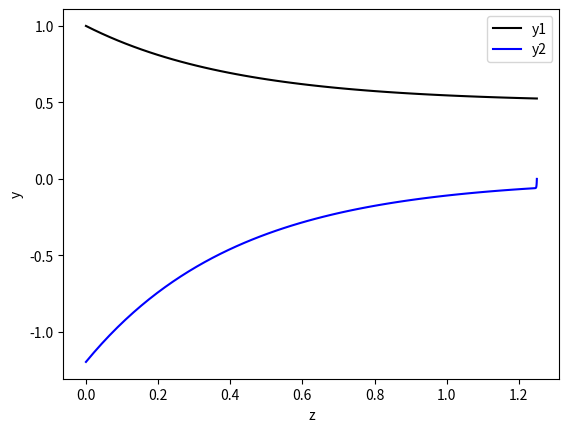

Reproduce this figure in Python. (Note: this script raises an exception after producing the figure.)
"""Calculations for Example M.4.1 of Reaction Engineering Basics"""

# import libraries
import numpy as np
from scipy.integrate import solve_bvp
import matplotlib.pyplot as plt

# set the dpi for figures
plt.rc("savefig", dpi = 300)

# constants available to all functions
# given
D = 8.0E-6
us = 0.01
k = 0.012
K = 1.0
CA0 = 1.0
L = 1.25

# derivatives function
def derivatives(z, y):
    # extract the mesh size and dependent variables
    nMesh = z.size
    y1 = y[0,:]
    y2 = y[1,:]

    # allocate space for dydz
    dydz = np.zeros((y.shape))

    # evaluate the derivatives at each mesh point
    for i in range(0,nMesh):
        dydz[0,i] = y2[i]
        dydz[1,i] = (1/D)*((k+k/K)*y1[i]+us*y2[i]-k*CA0/K)

    # return the derivatives
    return dydz

# boundary conditions residuals function
def residuals(ya, yb):
    # extract the boundary values
    y1a = ya[0]
    y2a = ya[1]
    y1b = yb[0]
    y2b = yb[1]

    # evaluate the residuals
    epsilon_1 = us*y1a - D*y2a - us*CA0
    epsilon_2 = y2b

    # return the residuals
    return np.array([epsilon_1, epsilon_2])

# reactor function
def profiles():
	# set the initial mesh
    z = np.linspace(0, L, 20)

    # set the guess
    y = np.zeros((2,20))

    # solve the bvodes
    soln = solve_bvp(derivatives, residuals, z, y)

    # extract and return the profiles
    return soln.x, soln.y[0,:], soln.y[1,:]

# perform the analysis
def quantities_of_interest():
	# solve the design equations
    z, y1, y2 = profiles()

    # report the initial and final mesh sizes
    print("")
    print(f"Size of initial mesh: 20, size of final mesh: {len(z)}")
    print("")
    
    # plot the results
    plt.figure(1) 
    plt.plot(z, y1, color = 'k', label = 'y1') 
    plt.plot(z, y2, color = 'b', label = 'y2')
    plt.xlabel("z")
    plt.ylabel("y")
    plt.legend()

    # save and show the figure
    plt.savefig('Calculations/example_M_4_1/results.png')
    plt.show()
    return

if __name__=="__main__":
    quantities_of_interest()
